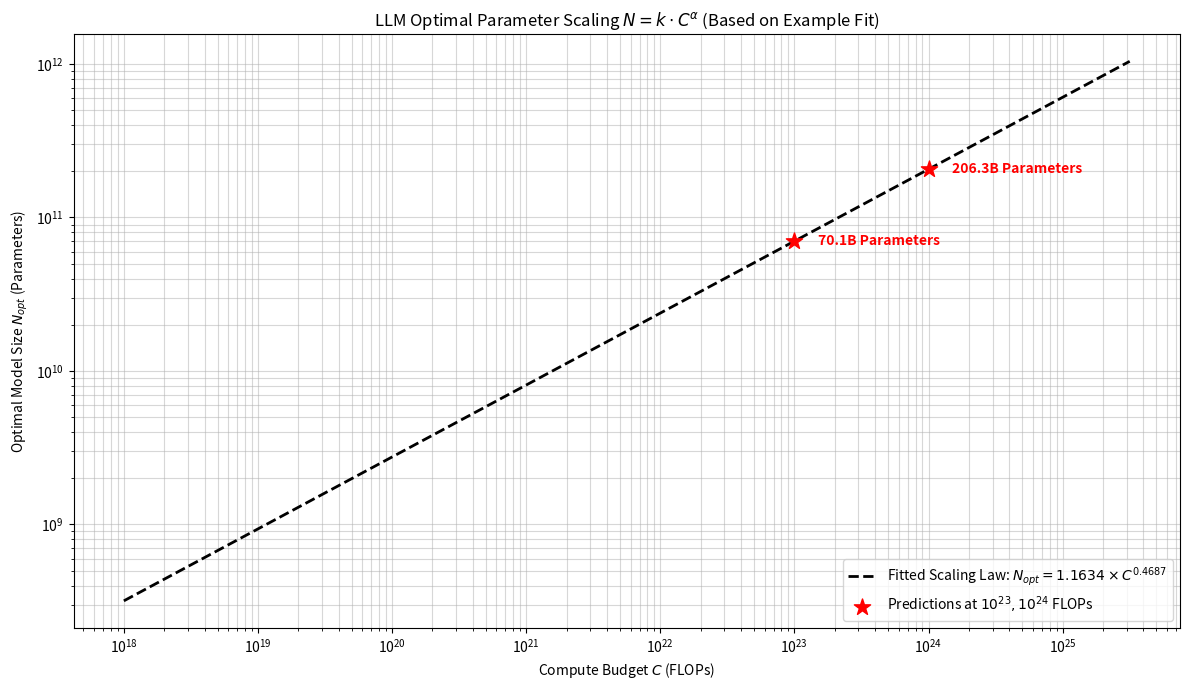

Python code for this plot:
import numpy as np
import matplotlib.pyplot as plt

def plot_fitted_scaling_law():
    """
    使用 IsoFLOPs 方法拟合出的具体参数来绘制 LLM 缩放曲线 N_opt = k * C^a。
    展示外推至未来算力预算（10^23 和 10^24 FLOPs）。
    """
    # 1. 使用之前从 IsoFLOPs 数据拟合得到的具体 Scaling Law 参数
    # N_opt(C) = k * C^a
    k_val = 1.1634   # 拟合得出的系数 k
    alpha_val = 0.4687 # 拟合得出的指数 a

    # 2. 生成用于绘图的数据点，外推至超过 10^24 FLOPs
    c_draw = np.logspace(18, 25.5, num=200)

    # 3. 计算对应的 N_opt 值
    n_opt_draw = k_val * (c_draw ** alpha_val)

    # 4. 创建图形和坐标轴
    fig, ax = plt.figure(figsize=(12, 7)), plt.gca()

    # 使用双对数坐标绘制拟合的 Scaling Law 曲线
    ax.loglog(c_draw, n_opt_draw, linestyle='--', color='k', linewidth=2, 
              label=f'Fitted Scaling Law: $N_{{opt}} = {k_val:.4f} \\times C^{{{alpha_val:.4f}}}$')

    # 5. 绘制特定的外推点 (从上一轮计算结果)
    budgets_to_predict = np.array([1e23, 1e24])
    n_preds = k_val * (budgets_to_predict ** alpha_val)
    
    ax.scatter(budgets_to_predict, n_preds, color='red', marker='*', s=150, 
               label='Predictions at $10^{23}, 10^{24}$ FLOPs', zorder=5)

    # 在特定点附近添加文本标注
    for c, n in zip(budgets_to_predict, n_preds):
        ax.text(c * 1.5, n, f'{n/1e9:.1f}B Parameters', color='red', fontsize=10, fontweight='bold', va='center')

    # 6. 添加坐标轴标签和标题
    ax.set_xlabel('Compute Budget $C$ (FLOPs)')
    ax.set_ylabel('Optimal Model Size $N_{opt}$ (Parameters)')
    ax.set_title(f'LLM Optimal Parameter Scaling $N = k \\cdot C^\\alpha$ (Based on Example Fit)')

    # 7. 添加网格和图例
    ax.grid(True, which="both", ls="-", alpha=0.5)
    ax.legend(loc='lower right')

    # 调整布局以适应文本标注
    fig.tight_layout()
    plt.show()

if __name__ == "__main__":
    plot_fitted_scaling_law()
